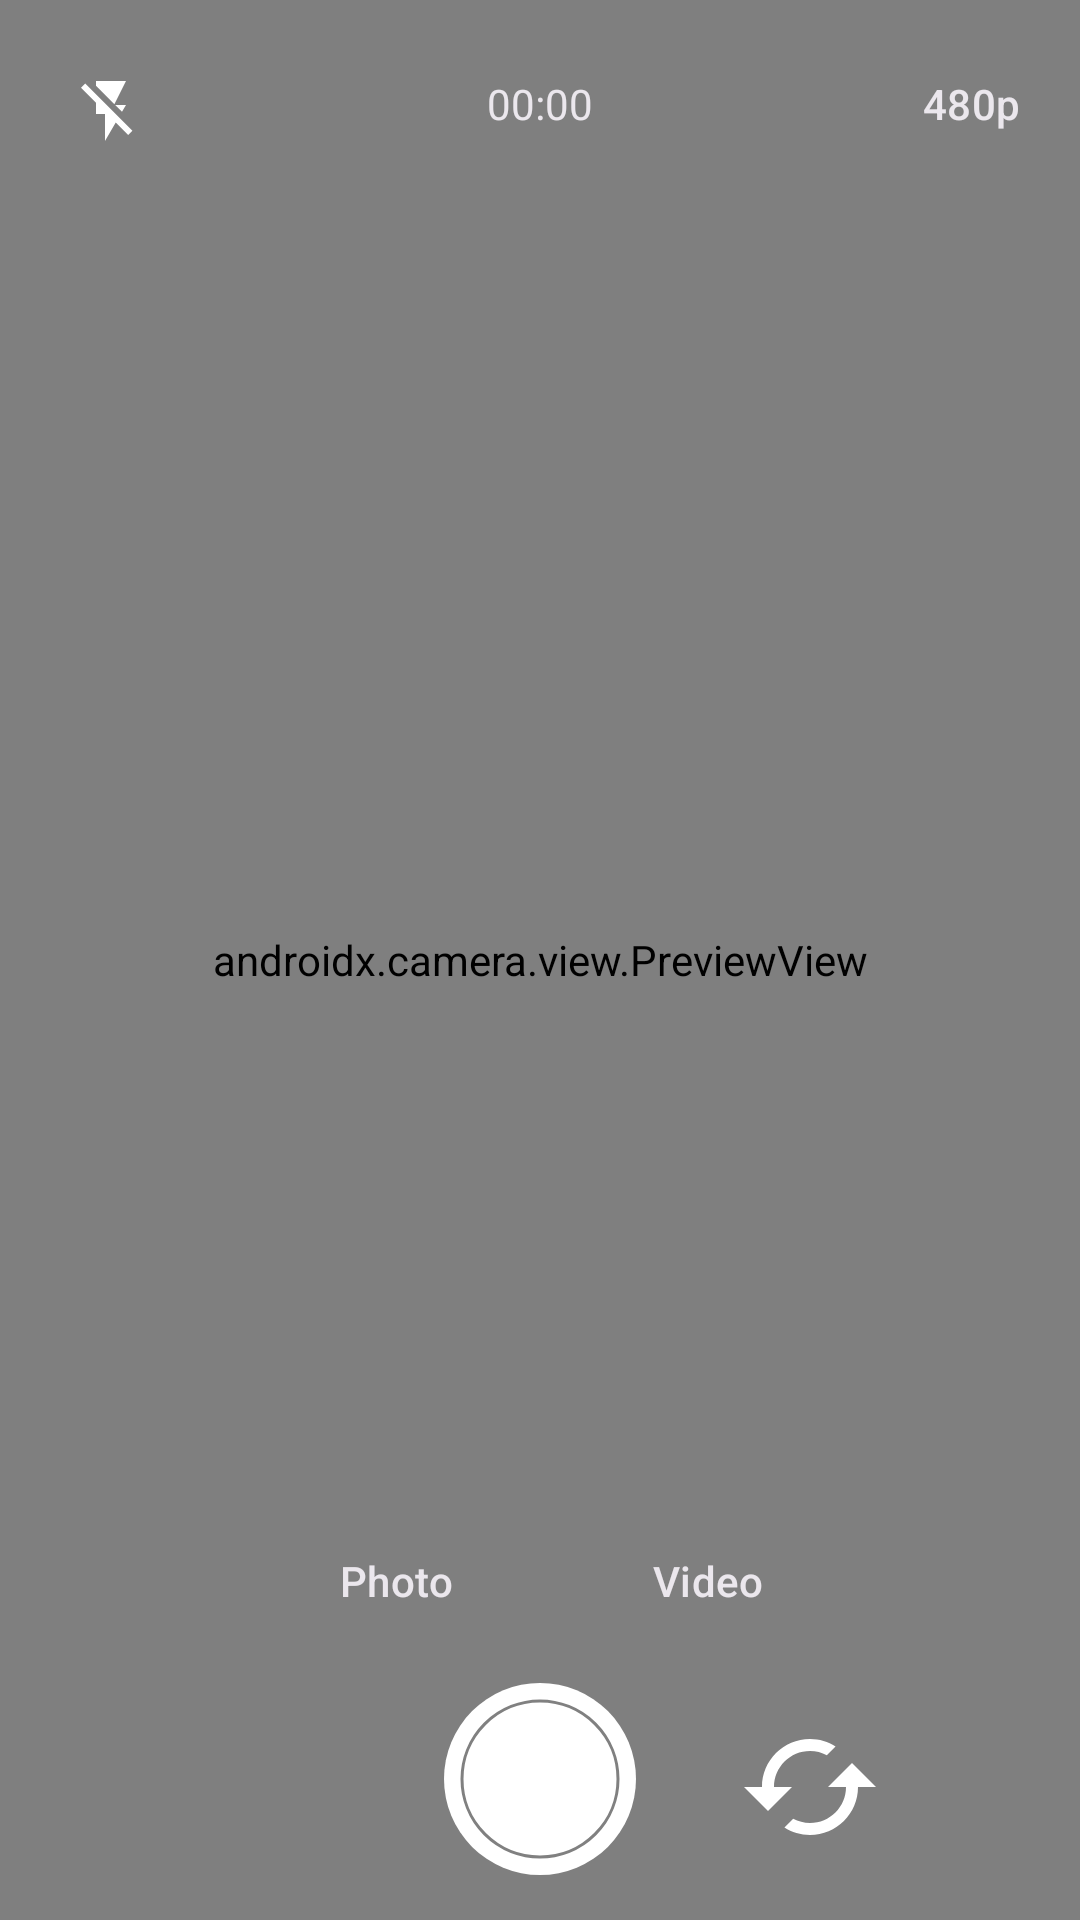

Write the Android layout XML for this screen, with the resource values it uses.
<!-- AndroidManifest.xml: application theme Theme.SafeSpace -->
<!-- res/layout/activity_camera.xml -->
<?xml version="1.0" encoding="utf-8"?>
<androidx.constraintlayout.widget.ConstraintLayout xmlns:android="http://schemas.android.com/apk/res/android"
    xmlns:app="http://schemas.android.com/apk/res-auto"
    xmlns:tools="http://schemas.android.com/tools"
    android:layout_width="match_parent"
    android:layout_height="match_parent"
    android:background="@color/black"
    tools:context=".CameraActivity">

    <ImageButton
        android:id="@+id/flash_button"
        android:layout_width="wrap_content"
        android:layout_height="wrap_content"
        android:layout_margin="10sp"
        android:background="?attr/selectableItemBackground"
        android:backgroundTint="@color/transparent"
        android:contentDescription="@string/flash_toggle"
        android:elevation="2dp"
        android:padding="15sp"
        android:src="@drawable/flash_off_black_24dp"
        app:layout_constraintStart_toStartOf="@+id/view_finder"
        app:layout_constraintTop_toTopOf="@+id/view_finder" />

    <TextView
        android:id="@+id/videoTimer"
        android:layout_width="wrap_content"
        android:layout_height="wrap_content"
        android:layout_marginTop="10sp"
        android:elevation="2dp"
        android:text="@string/video_timer"
        android:textColor="@color/white"
        android:visibility="visible"
        app:layout_constraintBottom_toBottomOf="@+id/quality_selector"
        app:layout_constraintEnd_toEndOf="parent"
        app:layout_constraintStart_toStartOf="parent"
        app:layout_constraintTop_toTopOf="@+id/view_finder" />

    <Button
        android:id="@+id/quality_selector"
        style="@style/Widget.Material3.Button.TextButton"
        android:layout_width="wrap_content"
        android:layout_height="wrap_content"
        android:layout_marginTop="10sp"
        android:layout_marginEnd="5sp"
        android:background="?attr/selectableItemBackground"
        android:backgroundTint="@color/transparent"
        android:contentDescription="@string/video_quality"
        android:elevation="2dp"
        android:minWidth="0dp"
        android:minHeight="0dp"
        android:padding="15sp"
        android:text="@string/q480p"
        android:textColor="@color/white"
        android:visibility="visible"
        app:layout_constraintEnd_toEndOf="@+id/view_finder"
        app:layout_constraintTop_toTopOf="@+id/view_finder" />


    <androidx.camera.view.PreviewView
        android:id="@+id/view_finder"
        android:layout_width="0dp"
        android:layout_height="0dp"
        app:layout_constraintBottom_toBottomOf="parent"
        app:layout_constraintDimensionRatio="9:16"
        app:layout_constraintEnd_toEndOf="parent"
        app:layout_constraintStart_toStartOf="parent"
        app:layout_constraintTop_toTopOf="parent">

    </androidx.camera.view.PreviewView>

    <Button
        android:id="@+id/photo_toggle"
        style="@style/Widget.Material3.Button.TextButton"
        android:layout_width="wrap_content"
        android:layout_height="wrap_content"
        android:layout_marginEnd="4dp"
        android:layout_marginBottom="10dp"
        android:insetTop="0dp"
        android:insetBottom="0dp"
        android:text="@string/photo"
        android:textColor="@color/white"
        app:layout_constraintBottom_toTopOf="@+id/shutter_button"
        app:layout_constraintEnd_toStartOf="@+id/vertical_center_line" />


    <Button
        android:id="@+id/video_toggle"
        style="@style/Widget.Material3.Button.TextButton"
        android:layout_width="wrap_content"
        android:layout_height="wrap_content"
        android:layout_marginStart="12dp"
        android:layout_marginBottom="10dp"
        android:insetTop="0dp"
        android:insetBottom="0dp"
        android:text="@string/video"
        android:textColor="@color/white"
        app:layout_constraintBottom_toTopOf="@+id/shutter_button"
        app:layout_constraintStart_toStartOf="@+id/vertical_center_line" />

    <ImageButton
        android:id="@+id/shutter_button"
        android:layout_width="64dp"
        android:layout_height="64dp"
        android:layout_margin="15sp"
        android:background="?attr/selectableItemBackground"
        android:backgroundTint="@color/primary_500"
        android:contentDescription="@string/start_capture"
        android:elevation="2dp"
        android:src="@drawable/capture_64"
        app:layout_constraintBottom_toBottomOf="@+id/view_finder"
        app:layout_constraintEnd_toEndOf="parent"
        app:layout_constraintStart_toStartOf="parent" />

    <ImageButton
        android:id="@+id/switch_camera"
        android:layout_width="48dp"
        android:layout_height="48dp"
        android:layout_margin="10sp"
        android:layout_marginTop="26dp"
        android:layout_marginEnd="78dp"
        android:background="?attr/selectableItemBackground"
        android:backgroundTint="@color/primary_500"
        android:contentDescription="@string/switch_camera"
        android:elevation="2dp"
        android:src="@drawable/cached_white_48dp"
        app:layout_constraintBottom_toBottomOf="@+id/view_finder"
        app:layout_constraintEnd_toEndOf="@+id/view_finder"
        app:layout_constraintStart_toStartOf="@+id/vertical_center_line"
        app:layout_constraintTop_toBottomOf="@+id/video_toggle" />

    <androidx.constraintlayout.widget.Guideline
        android:id="@+id/vertical_center_line"
        android:layout_width="wrap_content"
        android:layout_height="wrap_content"
        android:layout_margin="5sp"
        android:orientation="vertical"
        app:layout_constraintGuide_percent="0.5" />

</androidx.constraintlayout.widget.ConstraintLayout>
<!-- resources referenced by this layout -->
<resources>
  <color name="black">#FF000000</color>
  <color name="primary_500">#E0DDCF</color>
  <color name="transparent">#00FFFFFF</color>
  <color name="white">#EBE7ED</color>
  <!-- drawable flash_off_black_24dp (drawable) -->
  <vector xmlns:android="http://schemas.android.com/apk/res/android"
      android:width="24dp"
      android:height="24dp"
      android:viewportWidth="24"
      android:viewportHeight="24">
    <path
        android:pathData="M17,10h-3.61l2.28,2.28zM17,2L7,2v1.61l6.13,6.13zM3.41,2.86L2,4.27l5,5L7,13h3v9l3.58,-6.15L17.73,20l1.41,-1.41z"
        android:fillColor="#FFFFFF"/>
  </vector>
  <string name="flash_toggle">Flash</string>
  <string name="photo">Photo</string>
  <string name="q480p" translatable="false">480p</string>
  <string name="start_capture">Start Capture</string>
  <string name="switch_camera">Switch Camera</string>
  <string name="video">Video</string>
  <string name="video_quality">Video Quality</string>
  <string name="video_timer" translatable="false">00:00</string>
  <color name="md_theme_surface">#F8F9FF</color>
  <color name="md_theme_primary">#35618E</color>
  <color name="md_theme_onPrimary">#FFFFFF</color>
  <color name="md_theme_primaryContainer">#D1E4FF</color>
  <color name="md_theme_onPrimaryContainer">#001D36</color>
  <color name="md_theme_secondary">#535F70</color>
  <color name="md_theme_onSecondary">#FFFFFF</color>
  <color name="md_theme_secondaryContainer">#D6E4F7</color>
  <color name="md_theme_onSecondaryContainer">#0F1C2B</color>
  <color name="md_theme_tertiary">#6B5778</color>
  <color name="md_theme_onTertiary">#FFFFFF</color>
  <color name="md_theme_tertiaryContainer">#F2DAFF</color>
  <color name="md_theme_onTertiaryContainer">#251432</color>
  <color name="md_theme_error">#BA1A1A</color>
  <color name="md_theme_onError">#FFFFFF</color>
  <color name="md_theme_errorContainer">#FFDAD6</color>
  <color name="md_theme_onErrorContainer">#410002</color>
  <color name="md_theme_background">#F8F9FF</color>
  <color name="md_theme_onBackground">#191C20</color>
  <color name="md_theme_onSurface">#191C20</color>
  <color name="md_theme_surfaceVariant">#DFE2EB</color>
  <color name="md_theme_onSurfaceVariant">#42474E</color>
  <color name="md_theme_outline">#73777F</color>
  <color name="md_theme_outlineVariant">#C3C7CF</color>
  <color name="md_theme_inverseSurface">#2E3135</color>
  <color name="md_theme_inverseOnSurface">#EFF0F7</color>
  <color name="md_theme_inversePrimary">#A0CAFD</color>
  <color name="md_theme_primaryFixed">#D1E4FF</color>
  <color name="md_theme_onPrimaryFixed">#001D36</color>
  <color name="md_theme_primaryFixedDim">#A0CAFD</color>
  <color name="md_theme_onPrimaryFixedVariant">#184975</color>
  <color name="md_theme_secondaryFixed">#D6E4F7</color>
  <color name="md_theme_onSecondaryFixed">#0F1C2B</color>
  <color name="md_theme_secondaryFixedDim">#BAC8DB</color>
  <color name="md_theme_onSecondaryFixedVariant">#3B4858</color>
  <color name="md_theme_tertiaryFixed">#F2DAFF</color>
  <color name="md_theme_onTertiaryFixed">#251432</color>
  <color name="md_theme_tertiaryFixedDim">#D6BEE5</color>
  <color name="md_theme_onTertiaryFixedVariant">#523F5F</color>
  <color name="md_theme_surfaceDim">#D8DAE0</color>
  <color name="md_theme_surfaceBright">#F8F9FF</color>
  <color name="md_theme_surfaceContainerLowest">#FFFFFF</color>
  <color name="md_theme_surfaceContainerLow">#F2F3F9</color>
  <color name="md_theme_surfaceContainer">#ECEEF4</color>
  <color name="md_theme_surfaceContainerHigh">#E6E8EE</color>
  <color name="md_theme_surfaceContainerHighest">#E1E2E8</color>
</resources>
